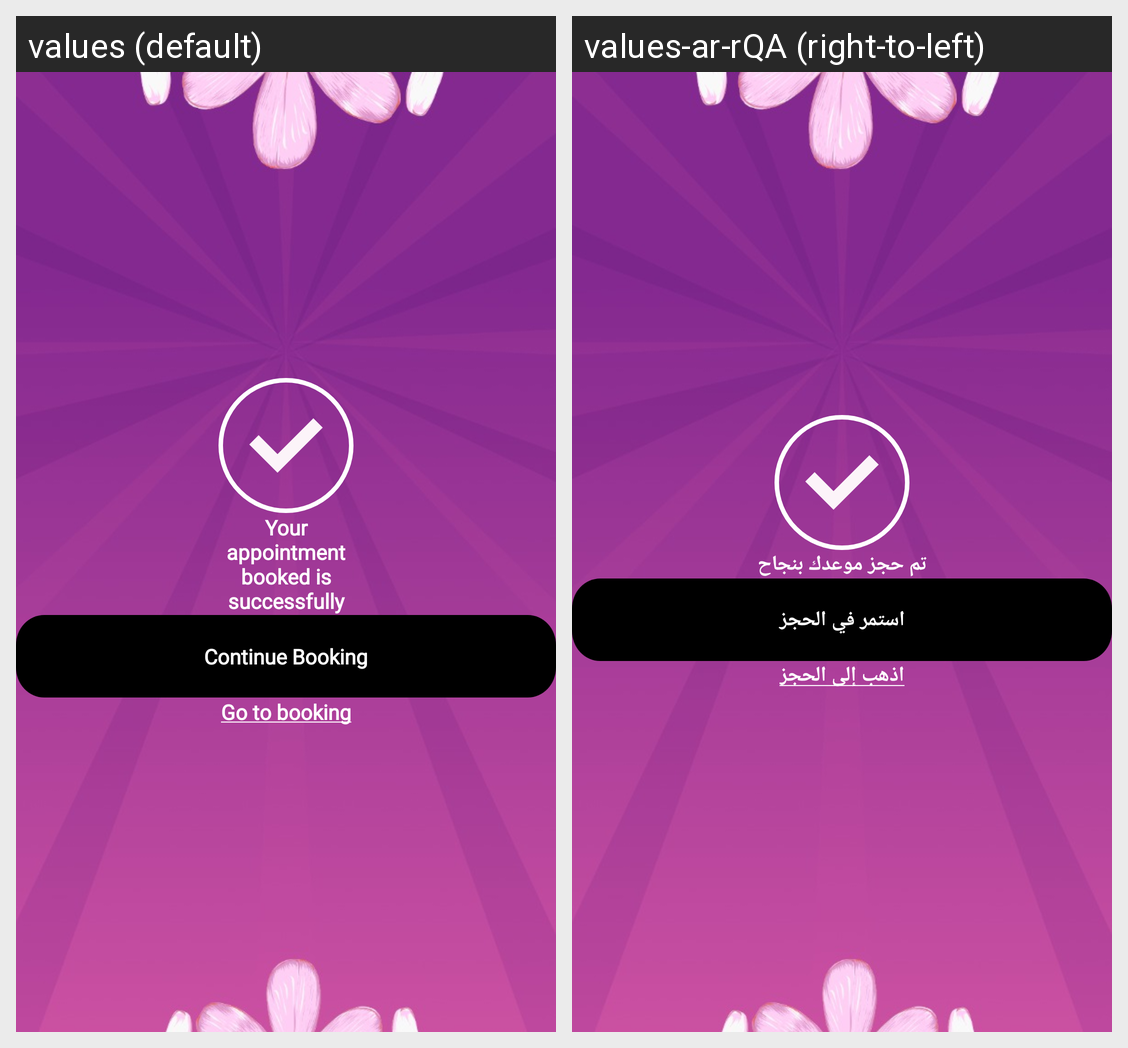

The same Android screen rendered under two of its app's locales, left to right. List the strings drawn on it with the default value and each locale's translation.
Android screen res/layout/fragment_appointment_success.xml rendered under 2 locales, left to right: values (default), values-ar-rQA (right-to-left). Device: Nexus 5 (rendered at 1080×1920; each locale shown at half size, 540×960, under a caption strip naming it); theme Theme.ReemaStyle.
Strings drawn on this screen, with the default value and each locale's value (text and hints the layout hard-codes, and strings that could not be matched under every locale, appear in the picture but are not listed):

order_success
  values: Your
      appointment
      booked is
      successfully
  values-ar-rQA: تم حجز موعدك بنجاح

continue_booking
  values: Continue Booking
  values-ar-rQA: استمر في الحجز

go_to_bookings
  values: Go to booking
  values-ar-rQA: اذهب إلى الحجز
